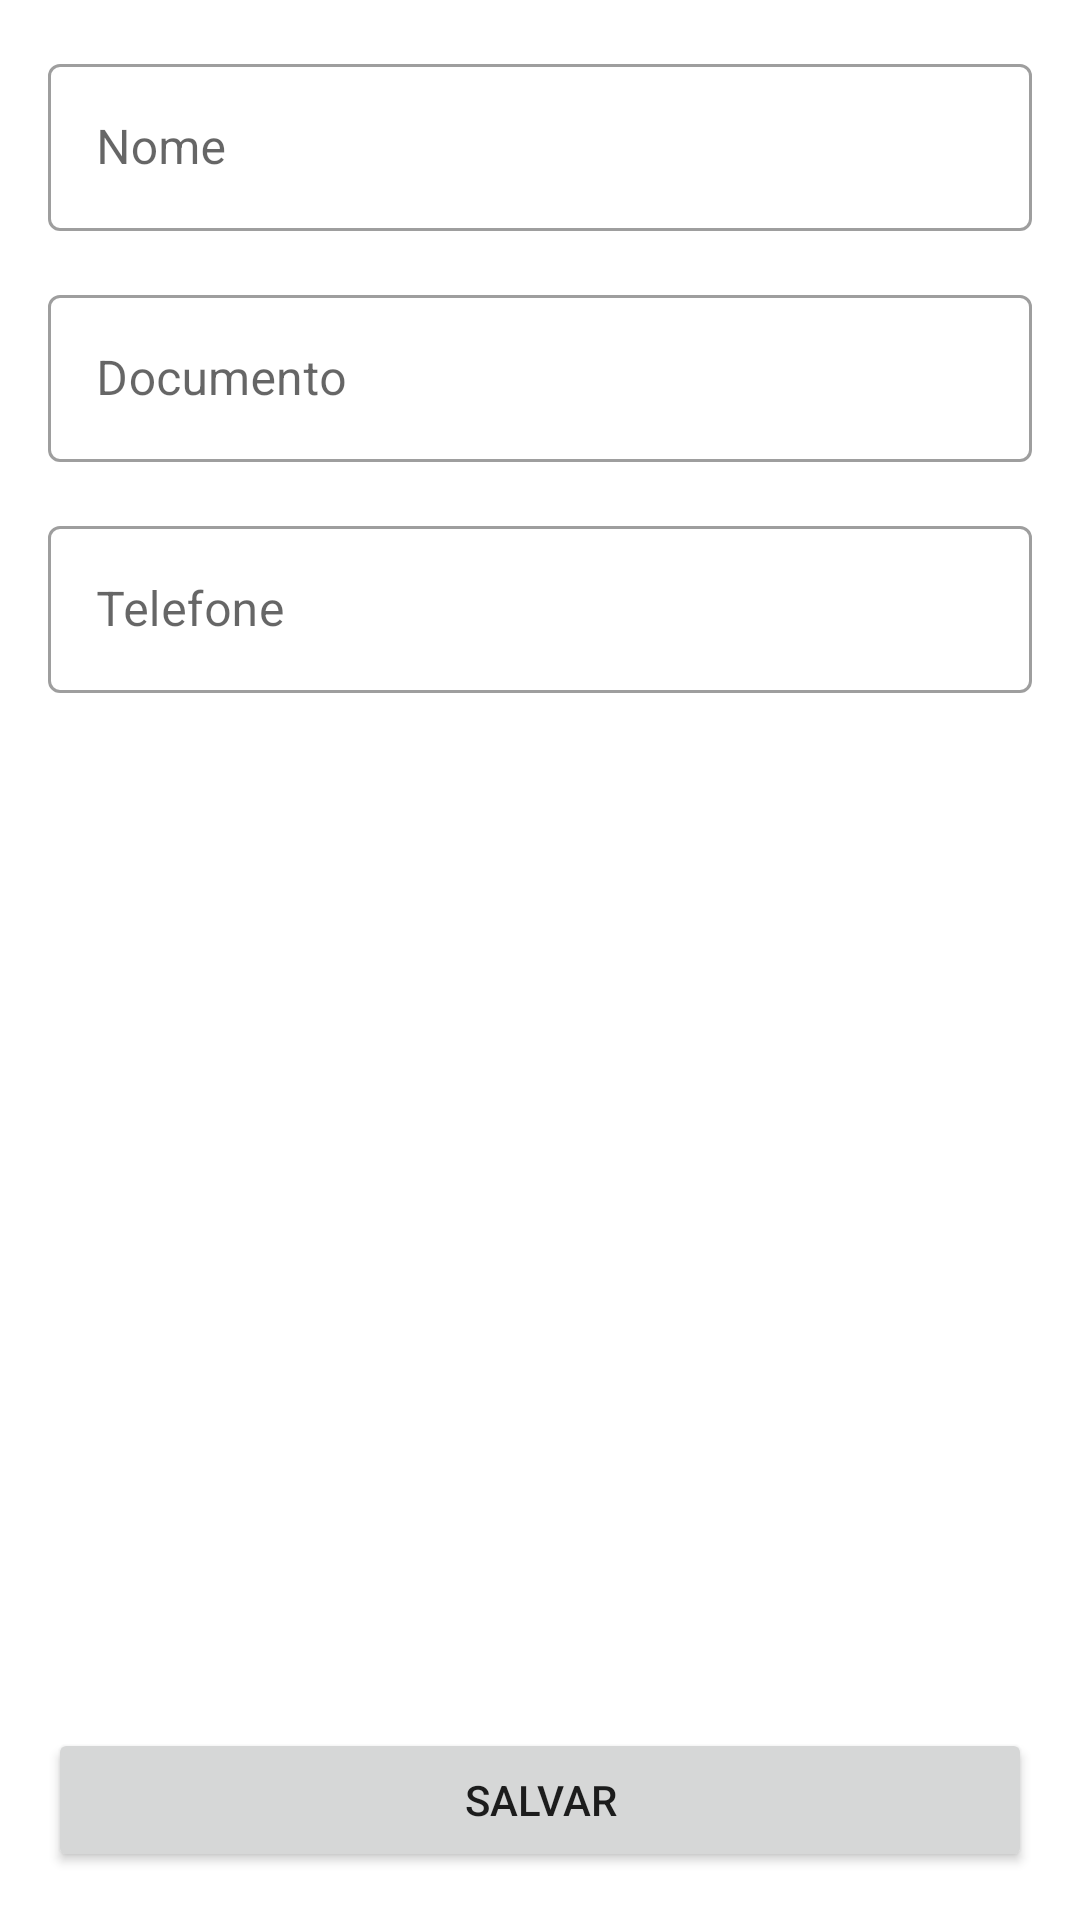

Here is an Android app screen rendered from its layout file. Give the layout XML and the strings, colors and styles it references.
<!-- AndroidManifest.xml: application theme Theme.Votacao -->
<!-- res/layout/activity_adicionar_eleitor.xml -->
<?xml version="1.0" encoding="utf-8"?>
<ScrollView xmlns:android="http://schemas.android.com/apk/res/android"
    xmlns:app="http://schemas.android.com/apk/res-auto"
    xmlns:tools="http://schemas.android.com/tools"
    android:layout_width="match_parent"
    android:layout_height="match_parent"
    android:fillViewport="true">

    <androidx.constraintlayout.widget.ConstraintLayout
        android:layout_width="match_parent"
        android:layout_height="wrap_content"
        tools:context=".ui.activity.FormularioActivityAdicionarEleitor">


        <com.google.android.material.textfield.TextInputLayout
            android:id="@+id/formulario_textinputlayout_nome"
            style="@style/Widget.MaterialComponents.TextInputLayout.OutlinedBox"
            android:layout_width="0dp"
            android:layout_height="wrap_content"
            android:layout_margin="16dp"
            app:layout_constraintEnd_toEndOf="parent"
            app:layout_constraintStart_toStartOf="parent"
            app:layout_constraintTop_toTopOf="parent">


            <com.google.android.material.textfield.TextInputEditText
                android:id="@+id/textInputEditText_nome"
                android:layout_width="match_parent"
                android:layout_height="wrap_content"
                android:inputType="text"
                android:hint="@string/nome" />

        </com.google.android.material.textfield.TextInputLayout>

        <com.google.android.material.textfield.TextInputLayout
            android:id="@+id/formulario_textinputlayout_descricao"
            style="@style/Widget.MaterialComponents.TextInputLayout.OutlinedBox"
            android:layout_width="0dp"
            android:layout_height="wrap_content"
            android:layout_margin="16dp"
            app:layout_constraintEnd_toEndOf="parent"
            app:layout_constraintStart_toStartOf="parent"
            app:layout_constraintTop_toBottomOf="@id/formulario_textinputlayout_nome">

            <com.google.android.material.textfield.TextInputEditText
                android:id="@+id/textInputEditText_descricao"
                android:layout_width="match_parent"
                android:layout_height="wrap_content"
                android:inputType="text"
                android:hint="@string/documento" />

        </com.google.android.material.textfield.TextInputLayout>

        <com.google.android.material.textfield.TextInputLayout
            android:id="@+id/formulario_produto_textinputlayout_valor"
            style="@style/Widget.MaterialComponents.TextInputLayout.OutlinedBox"
            android:layout_width="0dp"
            android:layout_height="wrap_content"
            android:layout_margin="16dp"
            app:layout_constraintEnd_toEndOf="parent"
            app:layout_constraintStart_toStartOf="parent"
            app:layout_constraintTop_toBottomOf="@id/formulario_textinputlayout_descricao">

            <com.google.android.material.textfield.TextInputEditText
                android:id="@+id/textInputEditText_valor"
                android:layout_width="match_parent"
                android:layout_height="wrap_content"
                android:hint="@string/telefone"
                android:inputType="text"/>

        </com.google.android.material.textfield.TextInputLayout>

        <Button
            android:id="@+id/button_salvar"
            android:layout_width="0dp"
            android:layout_height="wrap_content"
            android:layout_margin="16dp"
            android:text="@string/salvar"
            app:layout_constraintVertical_bias="1"
            app:layout_constraintBottom_toBottomOf="parent"
            app:layout_constraintEnd_toEndOf="parent"
            app:layout_constraintStart_toStartOf="parent"
            app:layout_constraintTop_toBottomOf="@+id/formulario_produto_textinputlayout_valor"/>

    </androidx.constraintlayout.widget.ConstraintLayout>
</ScrollView>
<!-- resources referenced by this layout -->
<resources>
  <string name="documento">Documento</string>
  <string name="nome">Nome</string>
  <string name="salvar">Salvar</string>
  <string name="telefone">Telefone</string>
  <style name="Theme.Votacao" parent="Theme.MaterialComponents.DayNight.DarkActionBar">
          
          <item name="colorPrimary">@color/purple_500</item>
          <item name="colorPrimaryVariant">@color/purple_700</item>
          <item name="colorOnPrimary">@color/white</item>
          
          <item name="colorSecondary">@color/teal_200</item>
          <item name="colorSecondaryVariant">@color/teal_700</item>
          <item name="colorOnSecondary">@color/black</item>
          
          <item name="android:statusBarColor" tools:targetApi="l">?attr/colorPrimaryVariant</item>
          
      </style>
  <!-- not gathered from this repository: default colours our renderer supplied (Android Studio template values) -->
  <color name="purple_500">#FF6200EE</color>
  <color name="purple_700">#FF3700B3</color>
  <color name="teal_200">#FF03DAC5</color>
  <color name="teal_700">#FF018786</color>
  <color name="black">#FF000000</color>
  <color name="white">#FFFFFFFF</color>
</resources>
